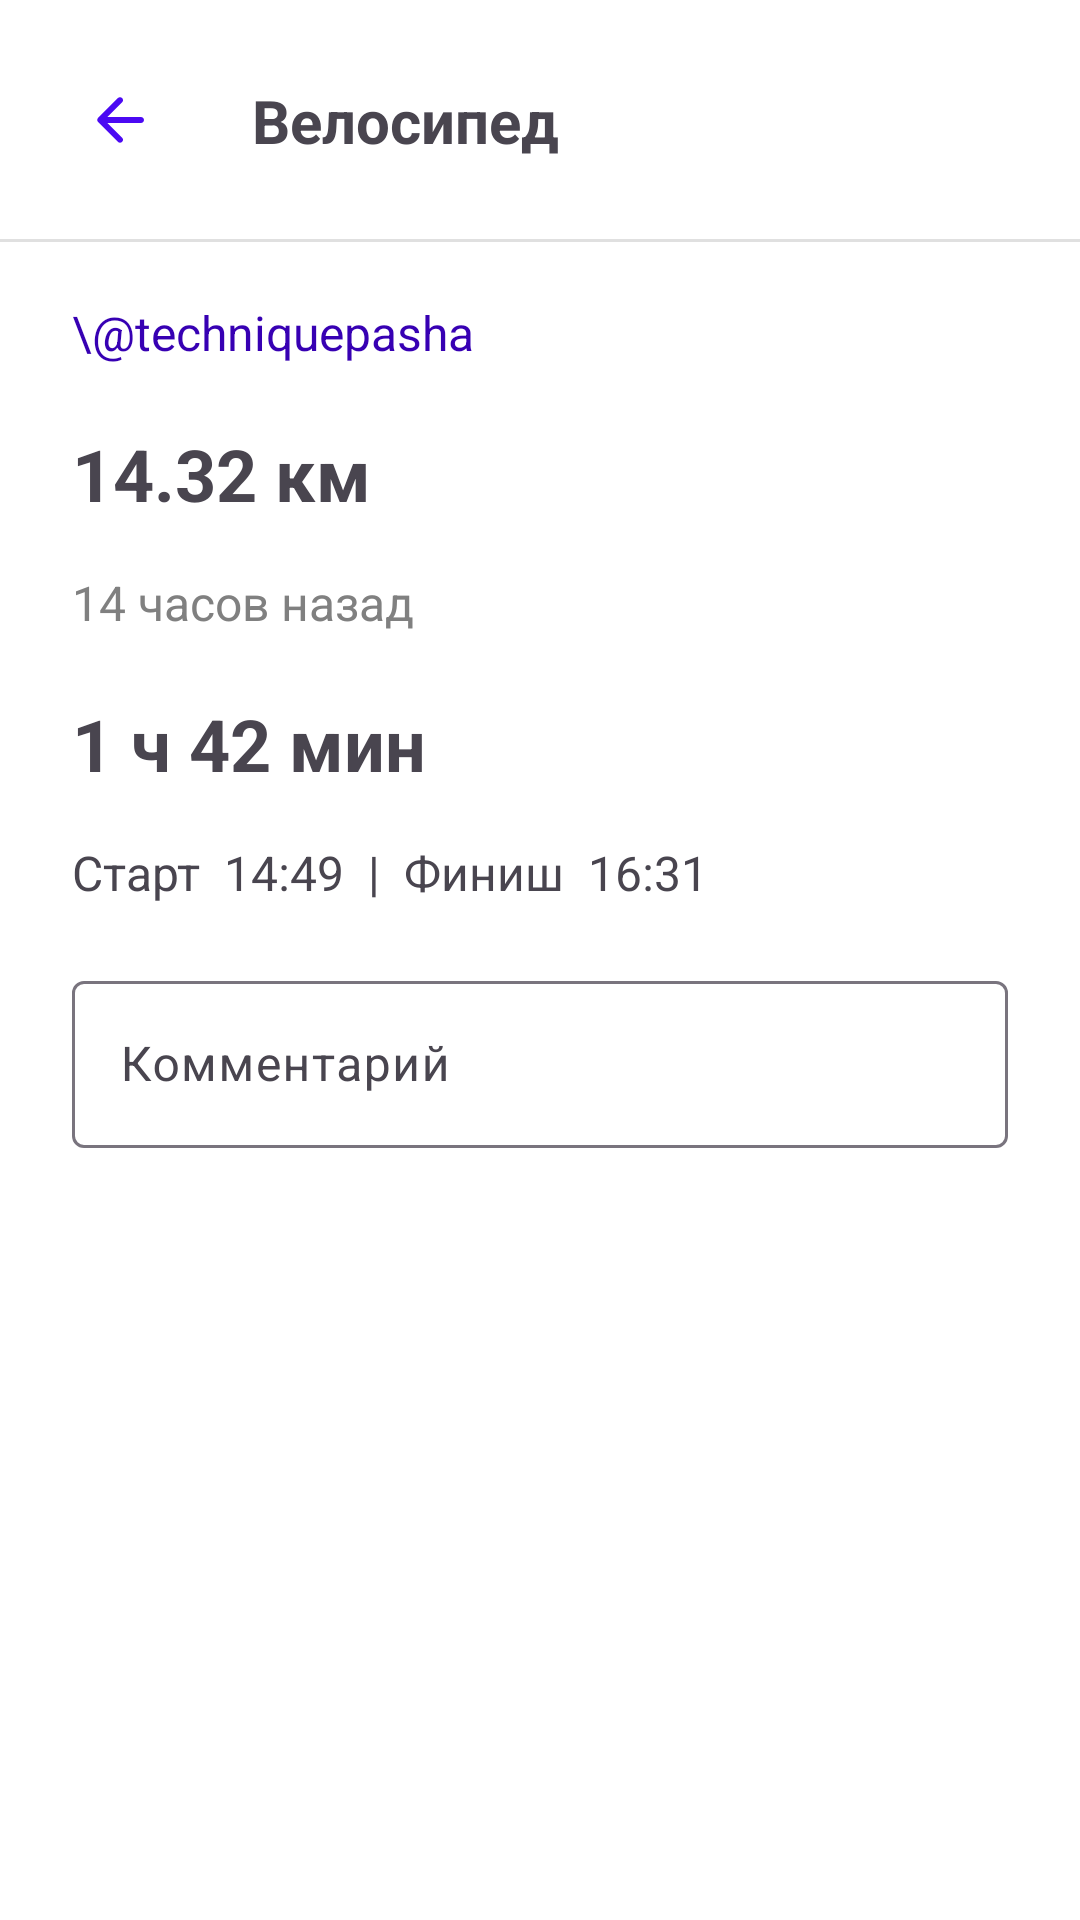

Layout XML and referenced resources for this Android screen:
<!-- AndroidManifest.xml: application theme Theme.Application -->
<!-- res/layout/fragment_detail_other.xml -->
<?xml version="1.0" encoding="utf-8"?>
<androidx.constraintlayout.widget.ConstraintLayout xmlns:android="http://schemas.android.com/apk/res/android"
    xmlns:app="http://schemas.android.com/apk/res-auto"
    xmlns:tools="http://schemas.android.com/tools"
    android:layout_width="match_parent"
    android:layout_height="match_parent"
    android:background="@color/white"
    tools:context=".DetailFragment" >

    <androidx.constraintlayout.widget.ConstraintLayout
        android:id="@+id/bar"
        android:layout_width="match_parent"
        android:layout_height="wrap_content"
        app:layout_constraintEnd_toEndOf="parent"
        app:layout_constraintStart_toStartOf="parent"
        app:layout_constraintTop_toTopOf="parent"
        android:padding="16dp"
        >

        <ImageButton
            android:id="@+id/backBtn"
            android:layout_width="48dp"
            android:layout_height="48dp"

            android:background="@android:color/transparent"
            android:contentDescription="@string/arrow_img"
            app:layout_constraintBottom_toBottomOf="parent"
            app:layout_constraintStart_toStartOf="parent"
            app:layout_constraintTop_toTopOf="parent"
            app:srcCompat="@drawable/arrow_back" />

        <TextView
            android:id="@+id/textView7"
            android:layout_width="0dp"
            android:layout_height="wrap_content"
            android:layout_marginStart="20dp"
            android:text="Велосипед"
            android:textAlignment="viewStart"
            android:textSize="20sp"
            android:textStyle="bold"
            app:layout_constraintBottom_toBottomOf="@+id/backBtn"
            app:layout_constraintStart_toEndOf="@+id/backBtn"
            app:layout_constraintTop_toTopOf="@+id/backBtn" />

    </androidx.constraintlayout.widget.ConstraintLayout>

    <View
        android:id="@+id/divider"
        android:layout_width="match_parent"
        android:layout_height="1dp"
        android:background="?android:attr/listDivider"
        app:layout_constraintBottom_toTopOf="@+id/info"
        app:layout_constraintEnd_toEndOf="parent"
        app:layout_constraintStart_toStartOf="parent"
        app:layout_constraintTop_toBottomOf="@id/bar" />

    <androidx.constraintlayout.widget.ConstraintLayout
        android:id="@+id/info"
        android:layout_width="match_parent"
        android:layout_height="0dp"
        android:paddingHorizontal="24dp"
        android:paddingVertical="20dp"
        app:layout_constraintBottom_toBottomOf="parent"
        app:layout_constraintEnd_toEndOf="parent"
        app:layout_constraintHorizontal_bias="0.0"
        app:layout_constraintStart_toStartOf="parent"
        app:layout_constraintTop_toBottomOf="@+id/bar"
        app:layout_constraintVertical_bias="0.0">

        <TextView
            android:id="@+id/user"
            android:layout_width="wrap_content"
            android:layout_height="wrap_content"
            android:text="\@techniquepasha"
            android:textColor="@color/purple_700"
            android:textSize="16sp"
            app:layout_constraintStart_toStartOf="parent"
            app:layout_constraintTop_toTopOf="parent" />

        <TextView
            android:id="@+id/dist"
            android:layout_width="wrap_content"
            android:layout_height="wrap_content"
            android:layout_marginTop="20dp"
            android:text="14.32 км"
            android:textSize="24sp"
            android:textStyle="bold"
            app:layout_constraintStart_toStartOf="parent"
            app:layout_constraintTop_toBottomOf="@+id/user" />


        <TextView
            android:id="@+id/date"
            android:layout_width="wrap_content"
            android:layout_height="wrap_content"
            android:layout_marginTop="16dp"
            android:text="14 часов назад"
            android:textColor="#808080"
            android:textSize="16sp"
            app:layout_constraintStart_toStartOf="@id/dist"
            app:layout_constraintTop_toBottomOf="@id/dist" />

        <TextView
            android:id="@+id/duration"
            android:layout_width="wrap_content"
            android:layout_height="wrap_content"
            android:layout_marginTop="20dp"
            android:text="1 ч 42 мин"
            android:textSize="24sp"
            android:textStyle="bold"
            app:layout_constraintStart_toStartOf="@id/dist"
            app:layout_constraintTop_toBottomOf="@id/date" />

        <TextView
            android:id="@+id/start_finish"
            android:layout_width="wrap_content"
            android:layout_height="wrap_content"
            android:layout_marginTop="16dp"
            android:text="Старт  14:49  |  Финиш  16:31"
            android:textSize="16sp"
            app:layout_constraintStart_toStartOf="@id/duration"
            app:layout_constraintTop_toBottomOf="@id/duration" />

        <com.google.android.material.textfield.TextInputLayout
            android:layout_width="match_parent"
            android:layout_height="wrap_content"
            android:layout_marginTop="20dp"
            android:clickable="false"
            android:focusable="false"
            android:inputType="none"
            app:layout_constraintTop_toBottomOf="@id/start_finish">

            <com.google.android.material.textfield.TextInputEditText
                android:layout_width="match_parent"
                android:layout_height="wrap_content"
                android:clickable="false"
                android:focusable="false"
                android:inputType="none"
                android:hint="Комментарий" />
        </com.google.android.material.textfield.TextInputLayout>


    </androidx.constraintlayout.widget.ConstraintLayout>
</androidx.constraintlayout.widget.ConstraintLayout>
<!-- resources referenced by this layout -->
<resources>
  <color name="purple_700">#FF3700B3</color>
  <color name="white">#FFFFFFFF</color>
  <!-- drawable arrow_back (drawable) -->
  <vector xmlns:android="http://schemas.android.com/apk/res/android"
      android:width="24dp"
      android:height="24dp"
      android:viewportWidth="24"
      android:viewportHeight="24">
    <group>
      <clip-path
          android:pathData="M0,0h24v24h-24z"/>
      <path
          android:pathData="M19,11H7.83L12.71,6.12C13.1,5.73 13.1,5.09 12.71,4.7C12.32,4.31 11.69,4.31 11.3,4.7L4.71,11.29C4.32,11.68 4.32,12.31 4.71,12.7L11.3,19.29C11.69,19.68 12.32,19.68 12.71,19.29C13.1,18.9 13.1,18.27 12.71,17.88L7.83,13H19C19.55,13 20,12.55 20,12C20,11.45 19.55,11 19,11Z"
          android:fillColor="#4B09F3"
          />
    </group>
  </vector>
  <string name="arrow_img">arrow</string>
  <style name="Theme.Application" parent="Theme.MaterialComponents.DayNight.DarkActionBar">
          
          <item name="colorPrimary">@color/purple_500</item>
          <item name="colorPrimaryVariant">@color/purple_700</item>
          <item name="colorOnPrimary">@color/white</item>
          
          <item name="colorSecondary">@color/teal_200</item>
          <item name="colorSecondaryVariant">@color/teal_700</item>
          <item name="colorOnSecondary">@color/black</item>
          
          <item name="android:statusBarColor">?attr/colorPrimaryVariant</item>
          
          <item name="textInputStyle">
              @style/Widget.MaterialComponents.TextInputLayout.OutlinedBox
          </item>
  
      </style>
  <color name="purple_500">#FF6200EE</color>
  <color name="teal_200">#FF03DAC5</color>
  <color name="teal_700">#FF018786</color>
  <color name="black">#FF000000</color>
</resources>
